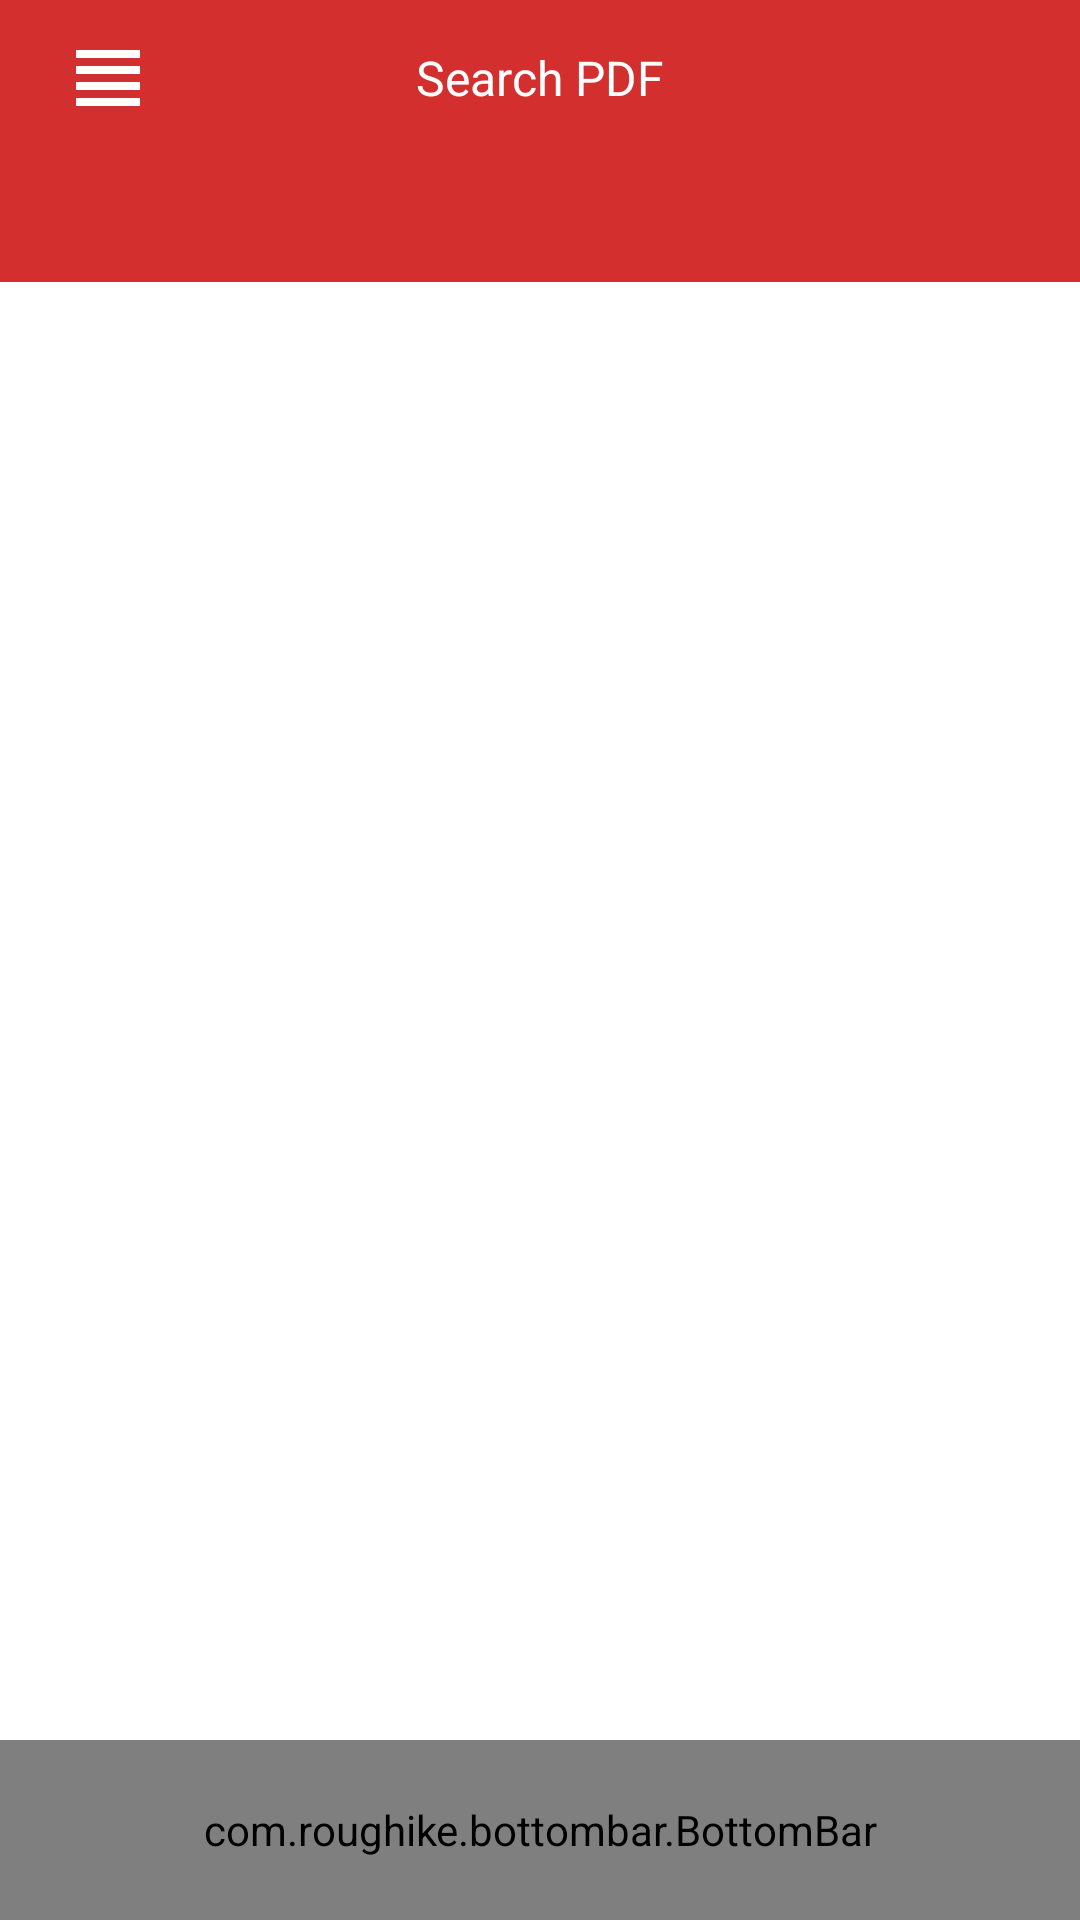

Here is an Android app screen rendered from its layout file. Give the layout XML and the strings, colors and styles it references.
<!-- AndroidManifest.xml: application theme Theme.TrinhDocPDF -->
<!-- res/layout/app_bar_main.xml -->
<?xml version="1.0" encoding="utf-8"?>
<RelativeLayout xmlns:android="http://schemas.android.com/apk/res/android"
    xmlns:app="http://schemas.android.com/apk/res-auto"
    xmlns:tools="http://schemas.android.com/tools"
    android:layout_width="match_parent"
    android:layout_height="match_parent"
    android:background="@color/white">

    <LinearLayout
        android:layout_width="match_parent"
        android:layout_height="match_parent"
        android:orientation="vertical"
        tools:ignore="MissingConstraints">

        <FrameLayout
            android:id="@+id/header"
            android:layout_width="match_parent"
            android:layout_height="wrap_content"
            android:layout_alignParentTop="true"
            android:background="@color/md_red_700"
            tools:ignore="MissingConstraints">


            <RelativeLayout
                android:layout_width="match_parent"
                android:layout_height="match_parent">

                <ImageView
                    android:id="@+id/imageView"
                    android:layout_width="wrap_content"
                    android:layout_height="wrap_content"
                    android:layout_centerVertical="true"
                    android:layout_marginLeft="10dp"
                    android:padding="10dp"
                    android:src="@drawable/ic_outline_view_headline_24" />

                <ImageView
                    android:id="@+id/action_image"
                    android:layout_width="wrap_content"
                    android:layout_height="wrap_content"
                    android:layout_alignParentRight="true"
                    android:layout_centerVertical="true"
                    android:layout_marginLeft="10dp"
                    android:layout_marginRight="10dp"
                    android:padding="10dp"
                    android:src="@drawable/ic_outline_filter_alt_24" />

                <TextView
                    android:id="@+id/tv_title"
                    android:layout_width="wrap_content"
                    android:layout_height="wrap_content"
                    android:layout_centerInParent="true"
                    android:background="@null"
                    android:drawableLeft="@drawable/ic_baseline_search_24"
                    android:text="Search PDF"
                    android:textColor="@color/white"
                    android:textColorHint="@color/white"
                    android:textSize="16sp" />


            </RelativeLayout>
        </FrameLayout>

        <com.google.android.material.tabs.TabLayout
            android:id="@+id/tablayout"
            style="@style/CustomTabLayout"
            android:layout_width="match_parent"
            android:layout_height="42dp"
            android:background="@color/md_red_700">






























        </com.google.android.material.tabs.TabLayout>

        <androidx.viewpager.widget.ViewPager
            android:id="@+id/viewPager"
            android:layout_width="match_parent"
            android:layout_height="wrap_content" />

    </LinearLayout>

    <com.roughike.bottombar.BottomBar
        android:id="@+id/bottomBar"
        android:layout_width="match_parent"
        android:layout_height="60dp"
        android:layout_alignParentBottom="true"
        android:background="@color/white"
        app:bb_activeTabColor="@color/md_red_700"
        app:bb_inActiveTabAlpha="0.8"
        app:bb_inActiveTabColor="@color/gray1"
        app:bb_showShadow="true"
        app:bb_tabXmlResource="@xml/bottom_navigation_main"
        app:bb_titleTextAppearance="@style/CustomTitleTextAppearance" />
</RelativeLayout>
<!-- resources referenced by this layout -->
<resources>
  <color name="gray1">#cfd8dc</color>
  <color name="md_red_700">#d32f2f</color>
  <color name="white">#FFFFFFFF</color>
  <!-- drawable ic_outline_view_headline_24 (drawable) -->
  <vector android:height="32dp" android:tint="#FFFFFF"
      android:viewportHeight="24" android:viewportWidth="24"
      android:width="32dp" xmlns:android="http://schemas.android.com/apk/res/android">
      <path android:fillColor="@android:color/white" android:pathData="M4,15h16v-2L4,13v2zM4,19h16v-2L4,17v2zM4,11h16L20,9L4,9v2zM4,5v2h16L20,5L4,5z"/>
  </vector>
  <string name="all">Tất cả</string>
  <style name="CustomTabLayout" parent="Widget.Design.TabLayout">
          <item name="tabTextColor">@color/white</item>
      </style>
  <style name="CustomTitleTextAppearance">
          <item name="android:textSize">12dp</item>
          <item name="android:textStyle">bold</item>
      </style>
  <style name="Theme.TrinhDocPDF" parent="Theme.MaterialComponents.Light.NoActionBar">
          
          <item name="colorPrimary">@color/md_red_700</item>
          <item name="colorPrimaryDark">@color/md_red_700</item>
          <item name="colorAccent">@color/md_red_700</item>
          <item name="android:windowLightStatusBar" tools:targetApi="23">true</item>
          
      </style>
</resources>
